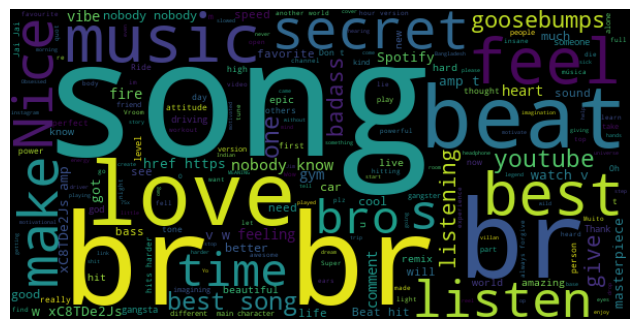

The file beside this chart, header and first rows:
Author, Comment, LikeCount, ReplyCount, neg, neu, pos, compound, Label
@Blackbeatz888, Follow- https://instagram.com/rich.yyoo?…, 97, 9, 0.0, 1.0, 0.0, 0.0, Neutral
@musaalisehgal5058, Beat hits harder than my dad's belt 💪, 5921, 286, 0.0, 1.0, 0.0, 0.0, Neutral
@ankitmandal8333, Dont lie you’re imagining something epic…, 5901, 388, 0.0, 1.0, 0.0, 0.0, Neutral
@carlarobyn5295, The song 🗿??The vibe🗿??The singer 🗿??The…, 266, 27, 0.012, 0.877, 0.111, 0.9338, Positive
@AkshayAhuja-615, This Beat Is On End Level 🔥, 84, 0, 0.0, 1.0, 0.0, 0.0, Neutral
@advaitvyas7837, This tone is the badass of all time 🔥🔥, 1505, 5, 0.167, 0.833, 0.0, -0.1531, Neutral
@Roastermalang, Fact : everyone gave a savage look when …, 158, 11, 0.3, 0.7, 0.0, -0.4588, Negative
@sohamtrivedi8501, 0:10 The part you came for 💖, 1120, 34, 0.0, 1.0, 0.0, 0.0, Neutral
@hampterbruh, The beat is so powerful that it slapped …, 810, 10, 0.0, 0.734, 0.266, 0.5598, Positive
@rajtiwari390, This beat gives you a power to think tha…, 86, 0, 0.0, 0.704, 0.296, 0.6369, Positive
@stbass5392, Thank you I was looking for this remix❤️…, 170, 7, 0.0, 0.706, 0.294, 0.3612, Positive
@shernisquared3780, Playing this and driving no matter what …, 33, 0, 0.133, 0.542, 0.325, 0.296, Positive
@sarvangjain9532, 0:18 best beat i ever listened in my lif…, 150, 5, 0.0, 0.625, 0.375, 0.6369, Positive
@deadloxred4765, I need 1 hour version 🥺🥂, 616, 24, 0.0, 1.0, 0.0, 0.0, Neutral
@ayoublostsea4197, Beat hits harder than a midnight joint 🤛…, 25, 0, 0.0, 1.0, 0.0, 0.0, Neutral
@gamingfeverrrrrrrr2743, Only Two Words, “Extraordinary” , “Maste…, 13, 0, 0.0, 1.0, 0.0, 0.0, Neutral
@kusumsaini9207, Finally, I found this masterpiece here😌😌, 29, 0, 0.0, 0.451, 0.549, 0.7073, Positive
@fanelskejovic77, Listeting to this while you’re driving a…, 40, 2, 0.0, 1.0, 0.0, 0.0, Neutral
@its_r_c_a, That Nobody part hit me hard 😈, 31, 1, 0.219, 0.781, 0.0, -0.1027, Neutral
@shifaajohmani7546, My heart is shaking with the tone, 86, 2, 0.221, 0.779, 0.0, -0.1779, Neutral
@shashankpandey6834, This is my oxygen now🥂, 21, 0, 0.0, 1.0, 0.0, 0.0, Neutral
@laxmigovindbhiemaheshwari1493, Black &Blueeeee?This lineeeeeeee?Goosebu…, 8, 0, 0.0, 1.0, 0.0, 0.0, Neutral
@lucasandresciurbe9922, This remix its so good. Amazing this flo…, 20, 0, 0.0, 0.472, 0.528, 0.8325, Positive
@pratishthasharma3008, This song hits even harder when u litera…, 8, 0, 0.0, 1.0, 0.0, 0.0, Neutral
@jyotidevi8239, 0.75x slow version is most best you try …, 35, 3, 0.0, 0.64, 0.36, 0.6697, Positive
@yurimarcio3972, Muito top, vi a música em várias vídeos …, 28, 0, 0.147, 0.733, 0.12, -0.1027, Neutral
@harrisonbentley1303, I was playing with the playback speed an…, 19, 0, 0.0, 0.763, 0.237, 0.6476, Positive
@itsrealabhay, This song motivate me for workout ❤, 32, 1, 0.0, 0.658, 0.342, 0.3818, Positive
@dipin9029, Feeling like all villans in anime verse …, 52, 15, 0.0, 0.73, 0.27, 0.5719, Positive
@dipin9029, La Ferrari is making this song one step …, 6, 1, 0.0, 0.73, 0.27, 0.5719, Positive
@hitmangeming178, This song never gets old ❤️🎶, 47, 4, 0.0, 1.0, 0.0, 0.0, Neutral
@Daksh171, This song motivates me to do workout, 22, 0, 0.0, 1.0, 0.0, 0.0, Neutral
@saifyounus8913, It's 7th day and it's beat still hitting…, 15, 0, 0.0, 1.0, 0.0, 0.0, Neutral
@sunshinezz1929, Obsessed with the beat and everything, 10, 0, 0.254, 0.746, 0.0, -0.1779, Neutral
@NILOYKARMAKAR, This song gives me a emotion, I can't ex…, 7, 0, 0.0, 1.0, 0.0, 0.0, Neutral
@ZanibFatima1, this is a pump up music, if depressed th…, 3, 0, 0.28, 0.72, 0.0, -0.5972, Negative
@aishistheproedix, My ears is doing bass inside after heard…, 10, 0, 0.0, 1.0, 0.0, 0.0, Neutral
@anubhabsarkar8710, That feeling, when you actually got a da…, 124, 2, 0.0, 0.818, 0.182, 0.3956, Positive
@srikanth5306, The best music to do gym  workout 💥😈, 8, 0, 0.0, 0.625, 0.375, 0.6369, Positive
@shamilfarooqkazmi789, lovely song and remix, 14, 0, 0.0, 0.441, 0.559, 0.5859, Positive
@karmenazzawi6671, Bro this song hits different It's so muc…, 3, 0, 0.0, 0.731, 0.269, 0.8115, Positive
@omkarwaghmare9088, masterpiece 🔥, 15, 0, 0.0, 0.0, 1.0, 0.6249, Positive
@aarshff9919, Epic broo ❤️❤️loved it 🔥🔥, 7, 0, 0.0, 1.0, 0.0, 0.0, Neutral
@alizaidkhanhamza248, Thank you i was looking for this beat an…, 4, 0, 0.0, 1.0, 0.0, 0.0, Neutral
@alizaidkhanhamza248, This beat is more powerfull then a lambo…, 2, 0, 0.0, 1.0, 0.0, 0.0, Neutral
@carromdiscking, I DON'T KNOW THE MEANING OF THIS SONG BU…, 8, 0, 0.0, 1.0, 0.0, 0.0, Neutral
@theboringguy000, The beat is touching my soul, 28, 0, 0.0, 1.0, 0.0, 0.0, Neutral
@subscriber8926, This beat pushed me to escape the matrix…, 10, 1, 0.0, 0.805, 0.195, 0.1779, Positive
@djjoy4908, Love this song ❤, 11, 0, 0.0, 0.323, 0.677, 0.6369, Positive
@skillerLM10, Everyone Gangsta Until they listen to th…, 2, 0, 0.0, 1.0, 0.0, 0.0, Neutral
@syedzayn619b, Best bass and tone.   😍❤😍, 13, 2, 0.0, 0.488, 0.512, 0.6369, Positive
@supermacy259, I love this vibe ❤️❤️💙, 7, 0, 0.0, 0.417, 0.583, 0.6369, Positive
@its_killer_ap418, Such a Masterpiece❤❤, 5, 0, 0.0, 1.0, 0.0, 0.0, Neutral
@XEBA_PH-4725, this is cold and perfect at the same tim…, 2, 0, 0.0, 0.684, 0.316, 0.5719, Positive
@erumtahir5554, This song give me badass vibes🖤😏, 8, 0, 0.167, 0.833, 0.0, -0.1531, Neutral
@erumtahir5554, Me the only one who get the badass vibes…, 8, 1, 0.167, 0.833, 0.0, -0.1531, Neutral
@user-oh9nl5wt7b, yo fire 🔥🔥🔥🔥, 2, 0, 0.545, 0.455, 0.0, -0.34, Negative
@vaggosathanasiou2910, Driving the night with a high class car …, 7, 0, 0.0, 0.87, 0.13, 0.2023, Positive
@ehdb248uru39r, these beats give me the best vibes :D, 3, 0, 0.0, 0.422, 0.578, 0.8494, Positive
@NxtKiLLAr666, Beat running in my heart ❤️ 💙 💜 💖, 9, 0, 0.0, 1.0, 0.0, 0.0, Neutral
... 440 more rows
